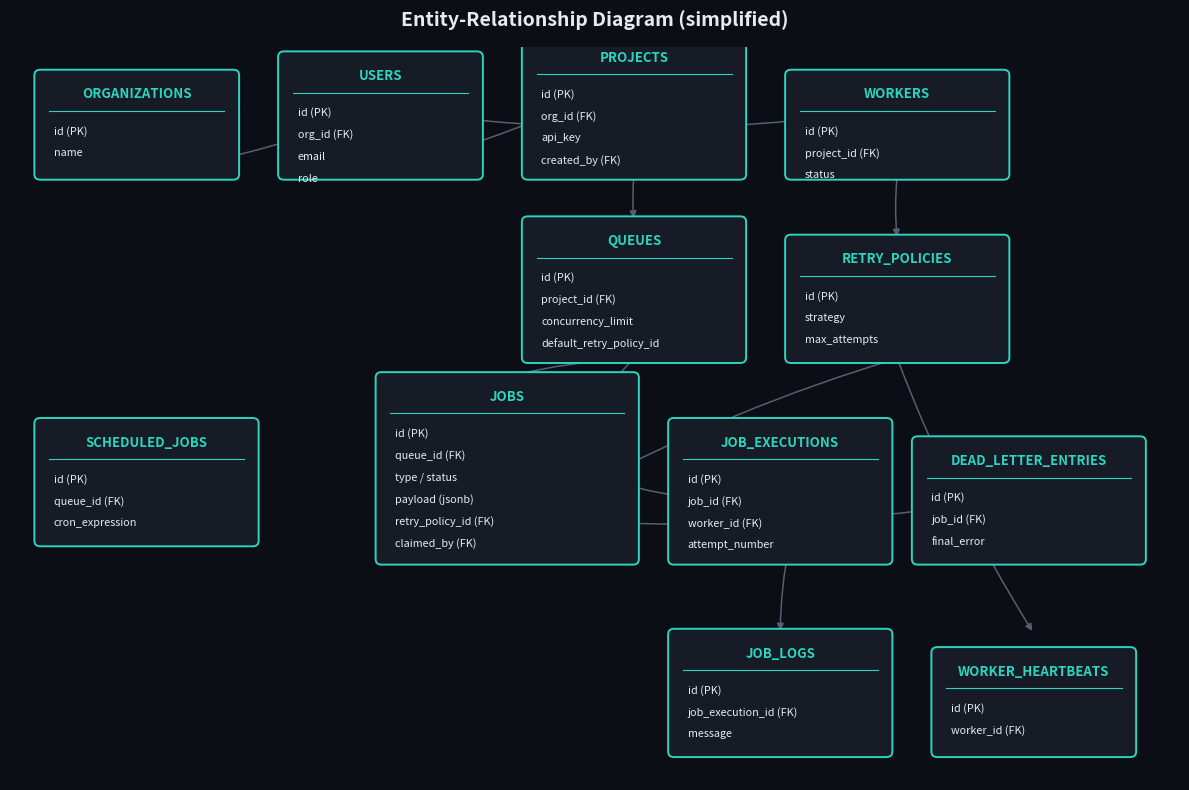

Source code (Python): (Note: this script raises an exception after producing the figure.)
import matplotlib.pyplot as plt
from matplotlib.patches import FancyBboxPatch, FancyArrowPatch

fig, ax = plt.subplots(figsize=(12, 8))
ax.set_xlim(0, 12)
ax.set_ylim(0, 8)
ax.axis('off')

BG = "#0B0E14"
PANEL = "#161B26"
TEXT = "#E7EAF0"
HEAD = "#2DD4BF"
fig.patch.set_facecolor(BG)
ax.set_facecolor(BG)

def entity(x, y, w, h, title, fields):
    b = FancyBboxPatch((x, y), w, h, boxstyle="round,pad=0.05,rounding_size=0.06",
                        linewidth=1.4, edgecolor=HEAD, facecolor=PANEL, zorder=2)
    ax.add_patch(b)
    ax.text(x + w/2, y + h - 0.22, title, color=HEAD, ha='center', va='center', fontsize=9.5, fontweight='bold', zorder=3)
    ax.plot([x+0.1, x+w-0.1], [y+h-0.4, y+h-0.4], color=HEAD, linewidth=0.8, zorder=3)
    for i, f in enumerate(fields):
        ax.text(x + 0.15, y + h - 0.62 - i*0.24, f, color=TEXT, ha='left', va='center', fontsize=7.8, zorder=3)

def arrow(x1, y1, x2, y2):
    a = FancyArrowPatch((x1, y1), (x2, y2), arrowstyle='-|>', mutation_scale=10,
                         color="#565F73", linewidth=1.1, zorder=1, connectionstyle="arc3,rad=0.05")
    ax.add_patch(a)

entity(0.3, 6.6, 2.0, 1.1, "ORGANIZATIONS", ["id (PK)", "name"])
entity(2.8, 6.6, 2.0, 1.3, "USERS", ["id (PK)", "org_id (FK)", "email", "role"])
entity(5.3, 6.6, 2.2, 1.5, "PROJECTS", ["id (PK)", "org_id (FK)", "api_key", "created_by (FK)"])
entity(8.0, 6.6, 2.2, 1.1, "WORKERS", ["id (PK)", "project_id (FK)", "status"])

entity(5.3, 4.6, 2.2, 1.5, "QUEUES", ["id (PK)", "project_id (FK)", "concurrency_limit", "default_retry_policy_id"])
entity(8.0, 4.6, 2.2, 1.3, "RETRY_POLICIES", ["id (PK)", "strategy", "max_attempts"])

entity(3.8, 2.4, 2.6, 2.0, "JOBS", ["id (PK)", "queue_id (FK)", "type / status", "payload (jsonb)", "retry_policy_id (FK)", "claimed_by (FK)"])
entity(0.3, 2.6, 2.2, 1.3, "SCHEDULED_JOBS", ["id (PK)", "queue_id (FK)", "cron_expression"])

entity(6.8, 2.4, 2.2, 1.5, "JOB_EXECUTIONS", ["id (PK)", "job_id (FK)", "worker_id (FK)", "attempt_number"])
entity(9.3, 2.4, 2.3, 1.3, "DEAD_LETTER_ENTRIES", ["id (PK)", "job_id (FK)", "final_error"])
entity(6.8, 0.3, 2.2, 1.3, "JOB_LOGS", ["id (PK)", "job_execution_id (FK)", "message"])
entity(9.5, 0.3, 2.0, 1.1, "WORKER_HEARTBEATS", ["id (PK)", "worker_id (FK)"])

arrow(1.3, 6.6, 3.5, 7.2)
arrow(3.5, 6.6, 5.4, 7.2)
arrow(4.8, 7.2, 8.1, 7.2)
arrow(6.4, 6.6, 6.4, 6.1)
arrow(9.1, 6.6, 9.1, 5.9)
arrow(6.4, 4.6, 5.1, 4.4)
arrow(6.4, 4.6, 5.5, 3.4)
arrow(9.1, 4.6, 5.9, 3.2)
arrow(6.4, 3.2, 6.9, 3.1)
arrow(6.4, 2.8, 10.4, 3.1)
arrow(8.0, 2.6, 7.9, 1.6)
arrow(9.1, 4.6, 10.5, 1.6)

ax.set_title("Entity-Relationship Diagram (simplified)", color=TEXT, fontsize=14, fontweight='bold', pad=15)
plt.tight_layout()
plt.savefig('/home/claude/job-scheduler/docs/er-diagram.png', dpi=150, facecolor=BG)
print("saved")
